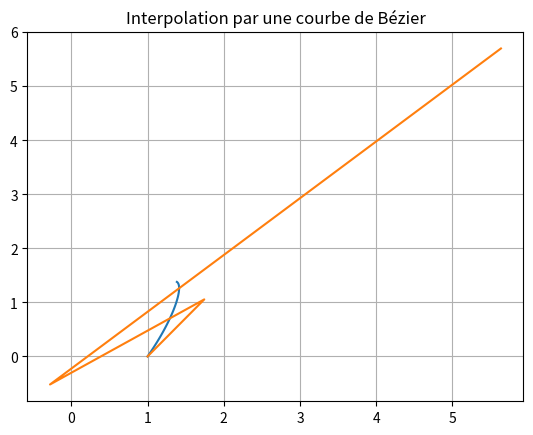

Generate this figure with matplotlib:
# -*- coding: utf-8 -*-
"""
Created on Fri Mar  1 14:28:49 2024

[redacted]
"""



import math
import matplotlib.pyplot as plt
import numpy as np

def f(a : float, t : float) -> tuple:
    return a*(math.cos(t) + math.sin(t)), a*(math.sin(t)+t*math.cos(t))

def echantillonner(f, nb_point : int) -> list:
    """
    Fonction qui retourne l'ensemble de points d'interpolation, construit sur la fonction f passée en argument

    Parameters
    ----------
    f : Pointeur de fonction
        Fonction que l'on souhaiter interpoler
    nb_point : int
        Nombre de points d'interpolation

    Returns
    -------
    list
        Liste contenant, sous la forme de tuple, l'ensemble des points d'interpolation

    """
    
    # TODO : A compléter, puis retirer l'instruction pass
    result=[(1,0)]
    pas=1/nb_point
    for i in range (1,nb_point):
        result.append(f(1,i*pas)) # on fixe ici arbitrairement a à 1 pour coller à la fonction donnée
    return result

# print (echantillonner(f, 20))&

def factorielle(n):
    if n==0 or n==1:
        return 1
    else:
        return n*factorielle(n-1)

# print(factorielle (5))
# print(factorielle (0))
        
def coeff_bernstein(i,n,t):
    return (factorielle(n)/(factorielle(i)*factorielle(n-i))*t**i*(1-t)**(n-i))

# print(i_parmis_n(1, 4))
    
def base_bernstein(n:int):
    """calcul la base de bernstein a partir de n le nombre de points"""
    B=[[0 for i in range (n+1)]for j in range (n+1)]
    pas = 1/(n+1)
    for i in range(n+1):
        for j in range (n+1):
            B[i][j]=coeff_bernstein(i, n,j*pas )
    return B

# print (base_bezier(10))
        
def produit_vect_mat(vect,mat):
    L=[]
    for i in range(len(vect)):
        a=0
        for j in range (len(vect)):
            a+=vect[j]*mat[j][i]
        L.append(a)
    return L
    
# print(produit_vect_mat([1,1,1],[[2,3,3],[5,5,5],[6,7,8]]))

def determiner_poles(points_interpolation : list) -> list:
    """
    Fonction qui calcule, puis de retourne les pôles de la courbe de Bézier en fonction d'une liste de points d'interpolation

    Parameters
    ----------
    points_interpolation : list
        Liste contenant les positions (sous forme de tuple) des points d'interpolation

    Returns
    -------
    list
        Liste contenant les positions (sous forme de tuple) des poles de la courbe de Bezier

    """
    # TODO : A compléter, puis retirer l'instruction pass
    B=base_bernstein(len(points_interpolation))
    inv_B=np.linalg.inv(B)
    poles_x=produit_vect_mat([points_interpolation[i][0] for i in range (len(points_interpolation))],inv_B)
    poles_y=produit_vect_mat([points_interpolation[i][1] for i in range (len(points_interpolation))],inv_B)
    poles=[(poles_x[i],poles_y[i]) for i in range (len(poles_x))]
    return poles
    
# print( determiner_poles([(1, 0), (1.0487294296656446, 0.09991668229042665), (1.094837581924854, 0.19933383317463074), (1.1382092104096415, 0.2977537941640056), (1.1787359086363027, 0.3946826463633095), (1.2163163809651676, 0.4896320646821841), (1.2508566957869456, 0.5821211533990214), (1.2822705203028302, 0.6716782569520341), (1.3104793363115357, 0.7578427399098047), (1.3354126364639072, 0.8401667301699348), (1.3570081004945758, 0.9182168195493894), (1.375211750990165, 0.9915757160633873), (1.3899780883047137, 1.0598438423408425), (1.4012702042850953, 1.1226408747929257), (1.4090598745221796, 1.179607218336833), (1.413327628897155, 1.2304054116786998), (1.4140628002466882, 1.2747214583772553), (1.4112635510252747, 1.3122660791425276), (1.4049368778981477, 1.3427758810710815), (1.3950985942532572, 1.366014439780063)]))
    

def calculer_points_courbe_Bezier(liste_poles : list, nb_points : int) -> list:
    """
    Fonction qui retourne les coordonnées des points de la courbe de Bezier, construits sur les poles passés en argument

    Parameters
    ----------
    liste_poles : list
        Liste contenant, sous la forme de tuple, l'ensemble des poles de la courbe de Bezier
    nb_points : int
        Nombre de points équirépartis de la courbe de Bezier souhaités

    Returns
    -------
    list
        DESCRIPTION.

    """   
    # TODO : A compléter, puis retirer l'instruction pass
    if len(liste_poles)>=nb_points:
        return liste_poles
    else:
        n=len(liste_poles)+1
        L=[0 for i in range (n)]
        L[0]=liste_poles[0]
        L[-1]=liste_poles[-1]
        pas =1/n
        for i in range (1,n-1):
            L[i]=(pas*i*liste_poles[i][0]+(1-pas*i)*liste_poles[i-1][0],pas*i*liste_poles[i][1]+(1-pas*i)*liste_poles[i-1][1])
        return calculer_points_courbe_Bezier(L, nb_points)        
    
# print (calculer_points_courbe_Bezier([(0.23744937423310336, -0.02312763376211935), (2.374676800858042, -0.012135345550141174), (-4.909478327719842, -0.23417312643892174), (25.993131521218174, 3.528881838824944), (-82.5136949122766, -16.541358844932518), (231.207116996512, 62.19257431969277), (-517.4226683961233, -171.87693258119498), (971.9090855288468, 383.1454180193432), (-1516.4801032222895, -687.363971182489), (1996.3553787708588, 1019.3445488701182), (-2209.1988880565914, -1249.4087958882592), (2068.9795511084776, 1280.4283017375528), (-1628.876428926469, -1091.388959254713), (1081.9777129650647, 778.8528815501686), (-597.0855337758676, -458.2115887189866), (276.54733098227916, 225.2201684107631), (-102.34935097670109, -87.80284858516802), (33.4063724822621, 30.212683548755194), (-6.562200509075666, -6.145666898120254), (3.2783337984937013, 3.2483400010693018)], 25))

def afficher_courbe(liste_points : list) -> None:
    """
    Procédure d'affichage d'une courbe connue de manière discréte (par un ensemble de points)

    Parameters
    ----------
    liste_points : list
        Points connus de la fonction (ou courbe) que l'on sohaite afficher

    Returns
    -------
    None
        Aucun retour n'est souhaité, uniquement l'affichage via matplotlib

    """
    # TODO : A compléter, puis retirer l'instruction pass

    plt.plot([liste_points[i][0] for i in range (len(liste_points))], [liste_points[i][1] for i in range (len(liste_points))], label='Interpolation')
    plt.title("Interpolation par une courbe de Bézier")
    plt.grid(True)
    plt.show()

# afficher_courbe(calculer_points_courbe_Bezier(determiner_poles(echantillonner(f, 20)),100))

def distance(A:list,B:list)->list:
    result=[]
    if len(A)==len(B):
        for i in range(len(A)):
            result.append(math.sqrt((A[i][0]-B[i][0])**2+(A[i][1]-B[i][1])**2))
        return result
    
# print (distance ([(0,0)],[(0,1)]))

def afficher_erreur(nb_point_comparaison : int) -> list:
    
    """
    Fonction qui retourne, pour un nombre de points identique et équirépartis dans leurs domaines, l'erreur commise (la distance) entre la courbe de référenc et la courbe d'interpolation de Bezier

    Parameters
    ----------
    nb_point_comparaison : int
        Nombre de points de comparaison.

    Returns
    -------
    list[]
        Liste contenant les écarts entre les points de la courbe d'origine et de la courbe d'interpolation de Bezier

    """    
    # TODO : A compléter, puis retirer l'instruction pass

    return distance(echantillonner(f,nb_point_comparaison),calculer_points_courbe_Bezier(determiner_poles(echantillonner(f,nb_point_comparaison))))

plt.plot([echantillonner(f,100)[i][0] for i in range (100)], [echantillonner(f,100)[i][1] for i in range (100)], label='Interpolation')
plt.plot([determiner_poles(echantillonner(f,4))[i][0] for i in range (4)], [determiner_poles(echantillonner(f,4))[i][1] for i in range (4)], label='Interpolation')
plt.title("Interpolation par une courbe de Bézier")
plt.grid(True)
plt.show()
